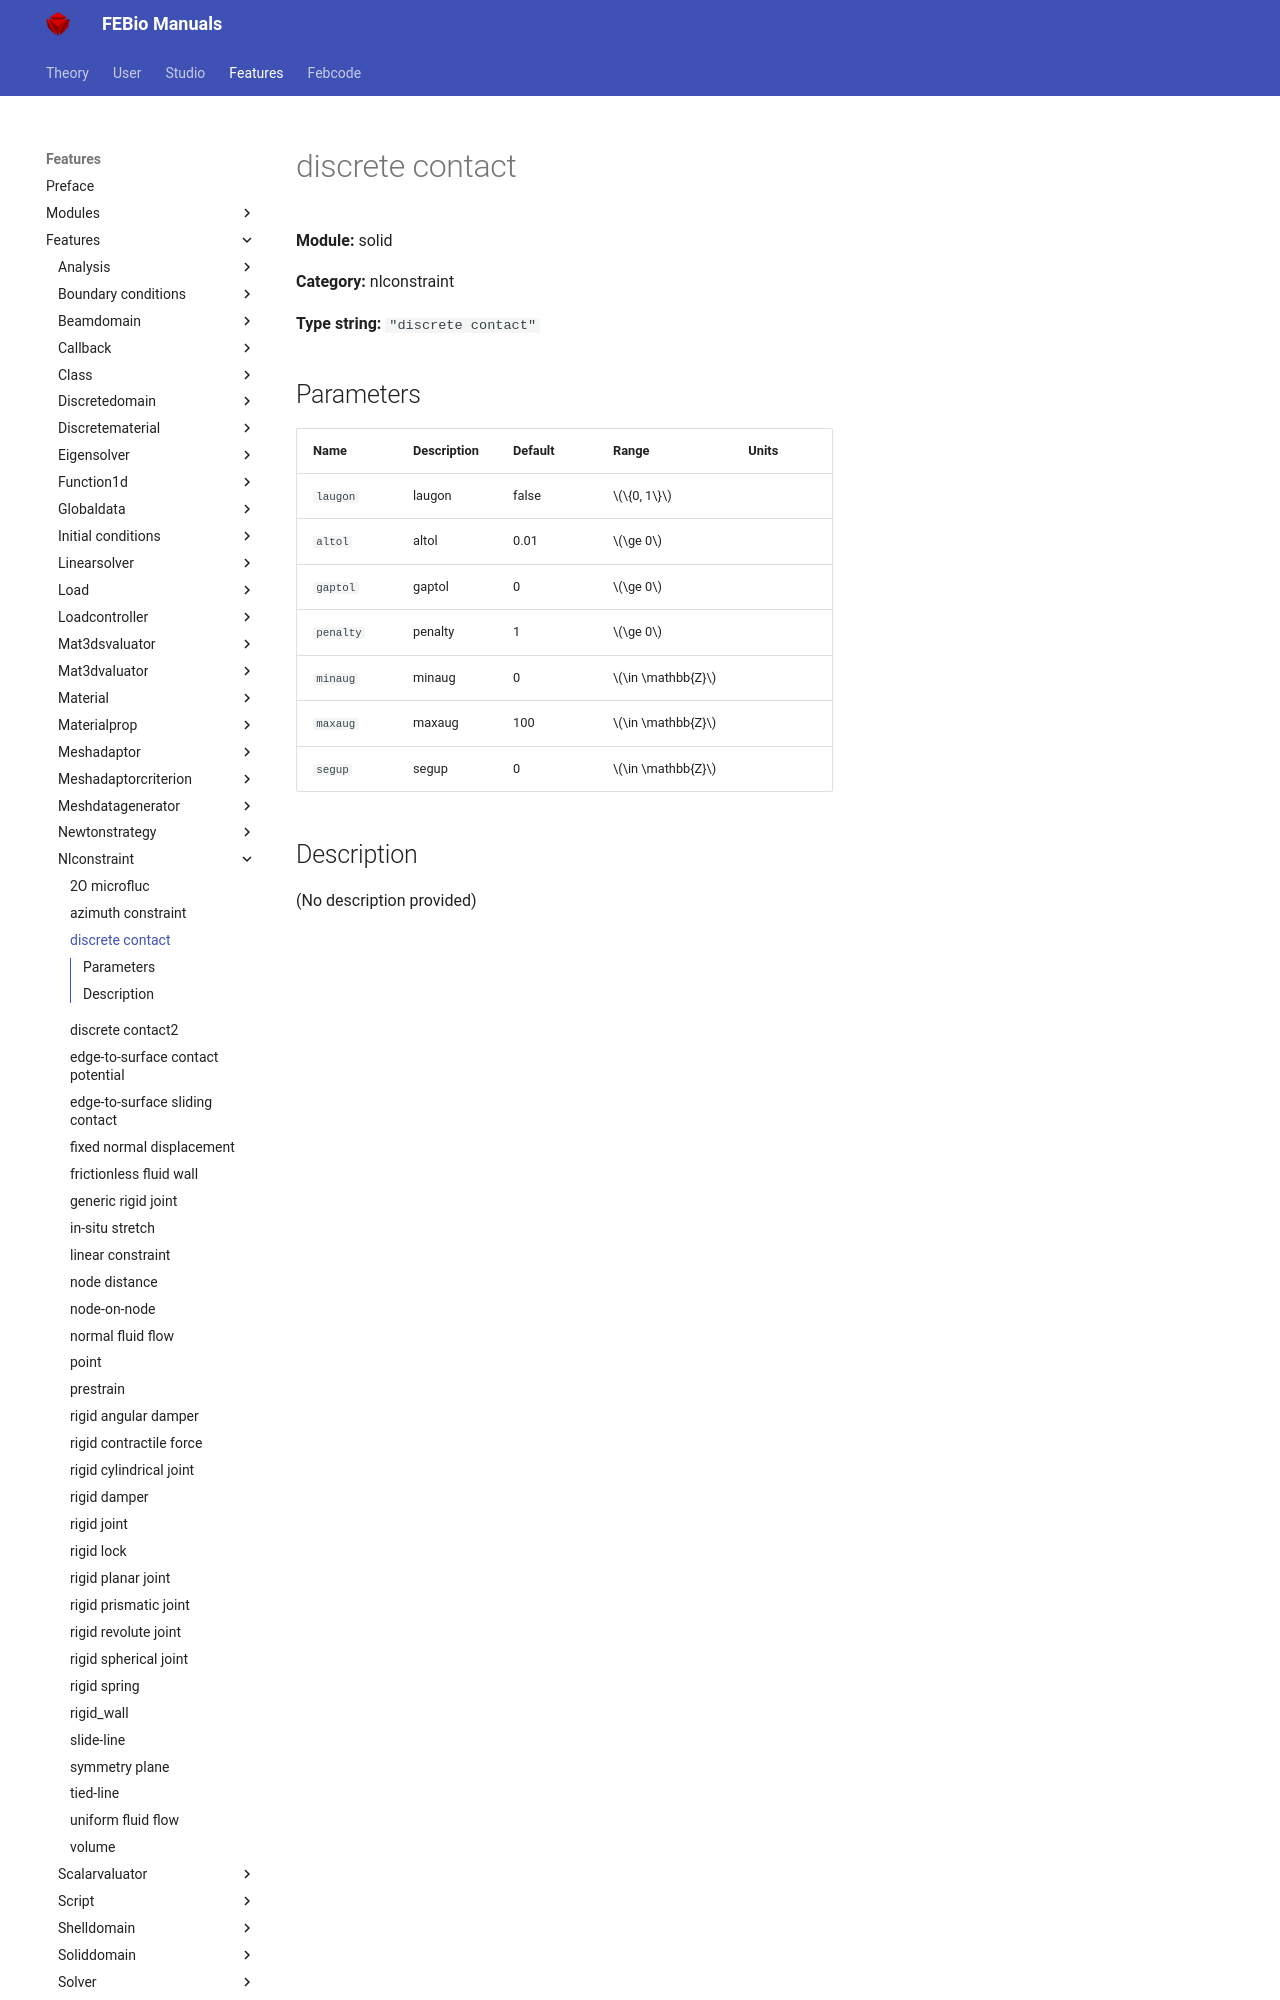

repository: febiosoftware/febio-docs · page: features/features/solid_nlconstraint_discrete_contact/index.html · generator: mkdocs

# discrete contact

**Module:** solid

**Category:** nlconstraint

**Type string:** `"discrete contact"`

## Parameters

| Name | Description | Default | Range | Units |
|------|-------------|---------|-------|-------|
| `laugon` | laugon | false | $\{0, 1\}$ |  |
| `altol` | altol | 0.01 | $\ge 0$ |  |
| `gaptol` | gaptol | 0 | $\ge 0$ |  |
| `penalty` | penalty | 1 | $\ge 0$ |  |
| `minaug` | minaug | 0 | $\in \mathbb{Z}$ |  |
| `maxaug` | maxaug | 100 | $\in \mathbb{Z}$ |  |
| `segup` | segup |
